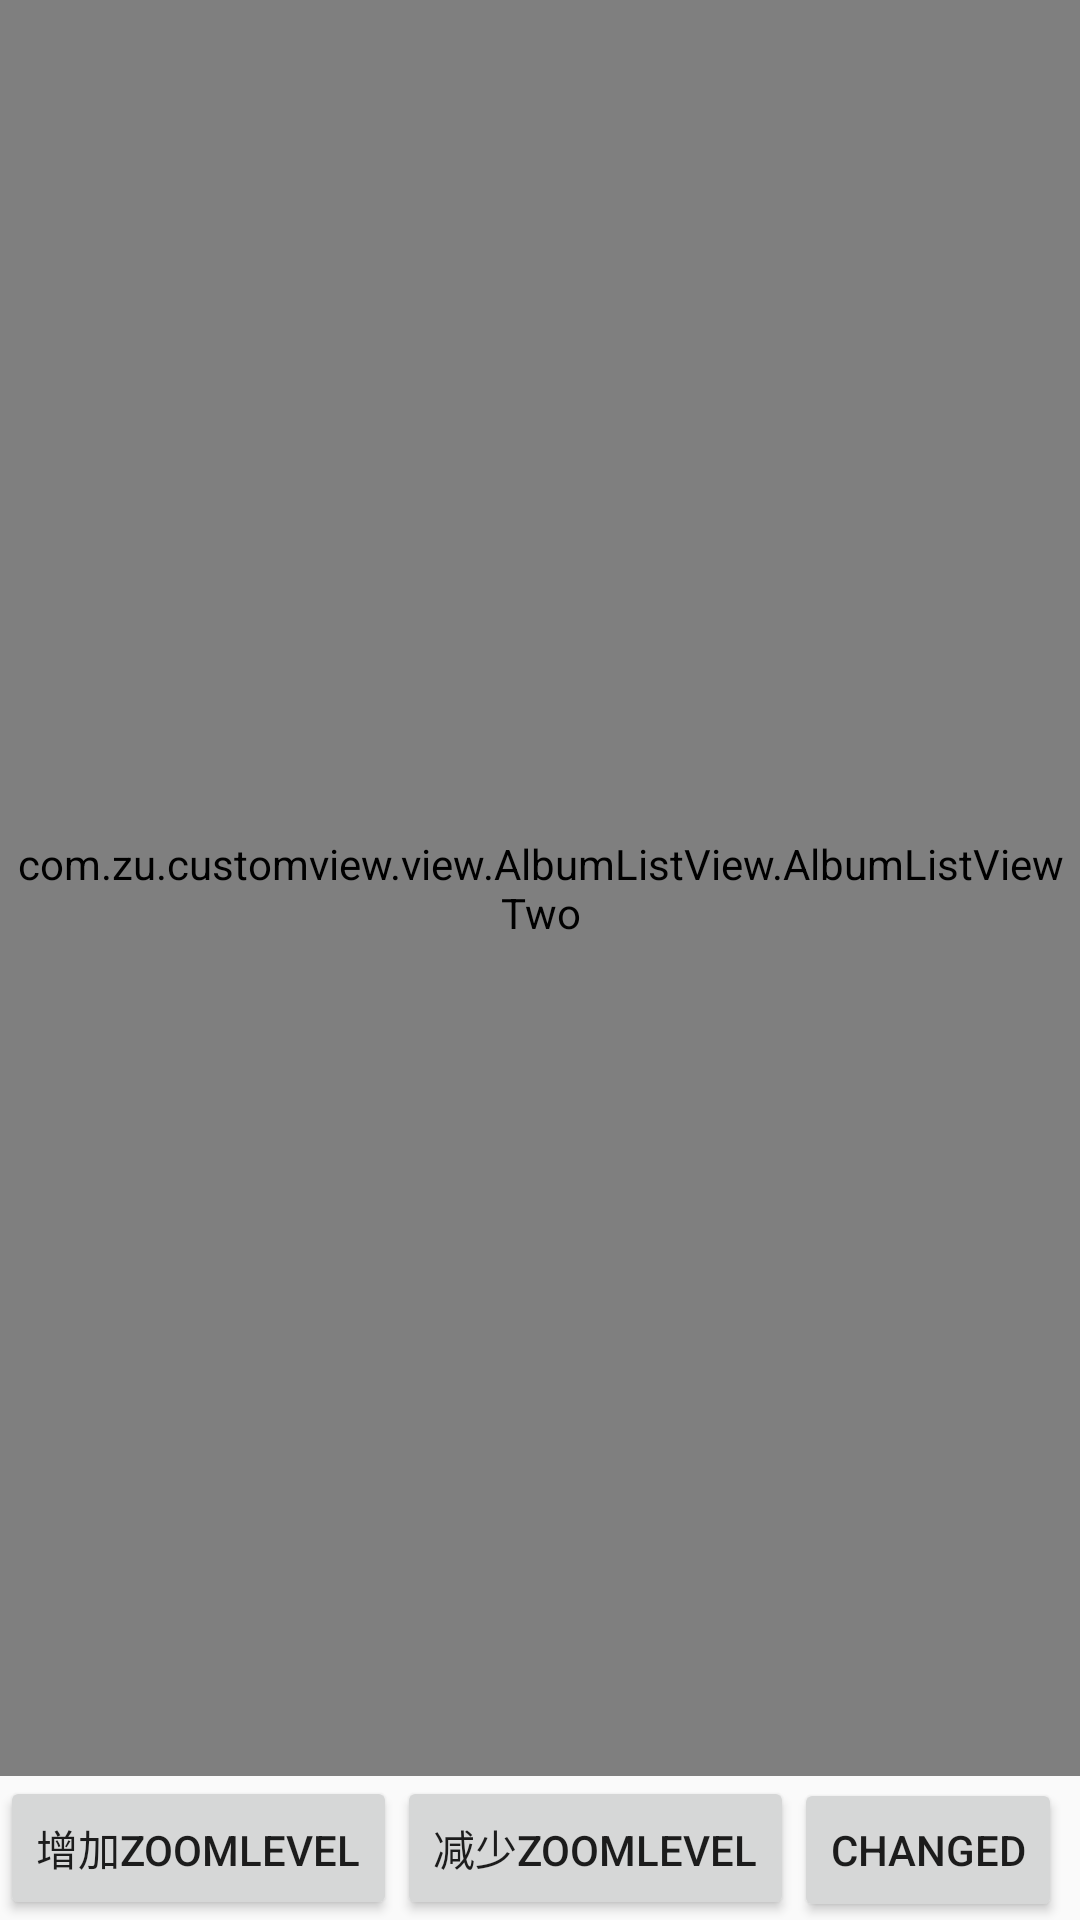

The Android layout XML behind this screen, and the referenced resources:
<!-- AndroidManifest.xml: application theme AppTheme -->
<!-- res/layout/activity_album_list_test.xml -->
<?xml version="1.0" encoding="utf-8"?>
<LinearLayout
    xmlns:android="http://schemas.android.com/apk/res/android"
    xmlns:app="http://schemas.android.com/apk/res-auto"
    xmlns:tools="http://schemas.android.com/tools"
    android:layout_width="match_parent"
    android:layout_height="match_parent"
    android:orientation="vertical"
    tools:context="com.zu.customview.AlbumListTest">
    <com.zu.customview.view.AlbumListView.AlbumListViewTwo
        android:layout_width="match_parent"
        android:layout_weight="1"
        android:layout_height="match_parent"
        app:zoomLevel="2"
        app:minZoomLevel="2"
        app:maxZoomLevel="6"
        android:id="@+id/AlbumListView_albumList"
        android:padding="5dp">

    </com.zu.customview.view.AlbumListView.AlbumListViewTwo>
    <LinearLayout
        android:layout_width="match_parent"
        android:layout_height="wrap_content"
        android:orientation="horizontal">
        <Button
            android:layout_width="wrap_content"
            android:layout_height="wrap_content"
            android:text="增加ZoomLevel"
            android:id="@+id/AlbumListView_button_increaseZoomLevel"/>
        <Button
            android:layout_width="wrap_content"
            android:layout_height="wrap_content"
            android:text="减少ZoomLevel"
            android:id="@+id/AlbumListView_button_decreaseZoomLevel"/>
        <Button
            android:layout_width="wrap_content"
            android:layout_height="wrap_content"
            android:text="changed"
            android:id="@+id/AlbumListView_button_dataSetChanged"/>
    </LinearLayout>
</LinearLayout>
<!-- resources referenced by this layout -->
<resources>
  <style name="AppTheme" parent="Theme.AppCompat.Light.DarkActionBar">
          
          <item name="colorPrimary">@color/colorPrimary</item>
          <item name="colorPrimaryDark">@color/colorPrimaryDark</item>
          <item name="colorAccent">@color/colorAccent</item>
      </style>
  <color name="colorPrimary">#3F51B5</color>
  <color name="colorPrimaryDark">#303F9F</color>
  <color name="colorAccent">#FF4081</color>
</resources>
